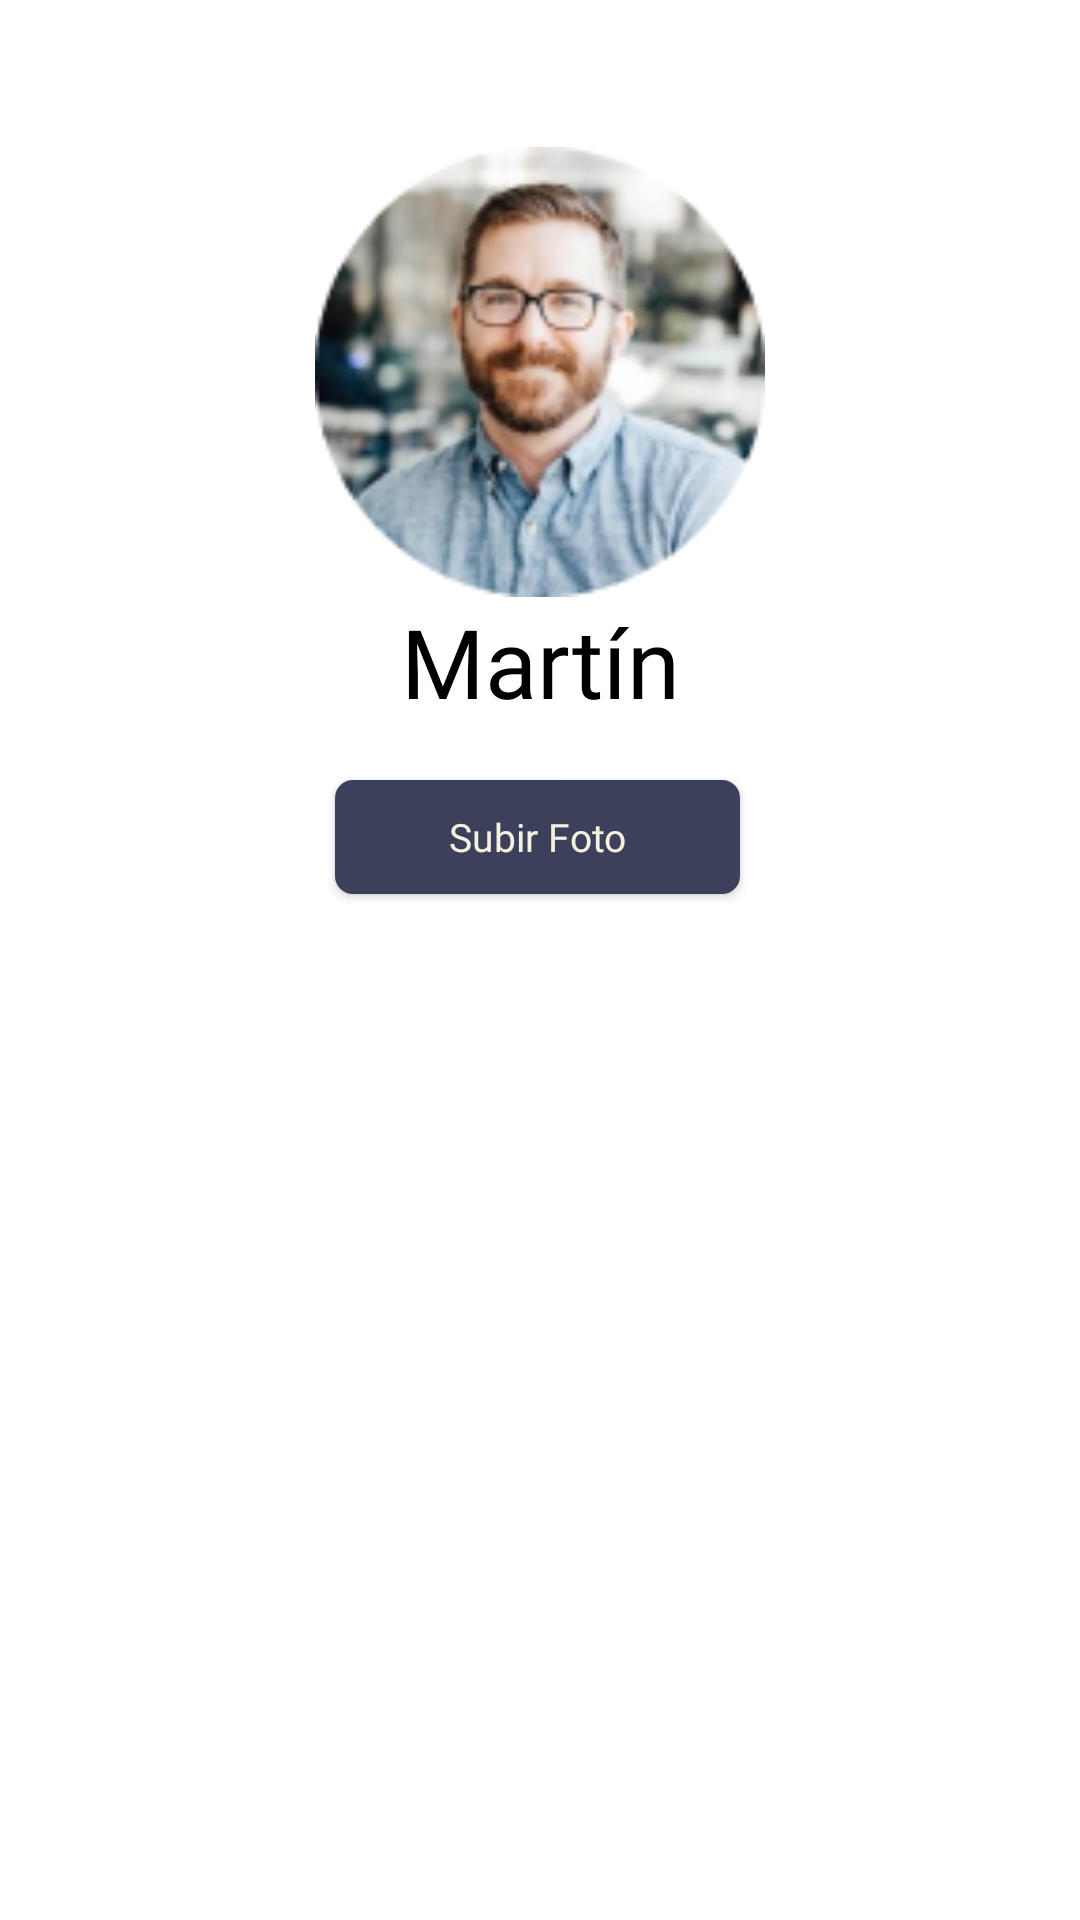

This screen was rendered from an Android layout file. Write that file and the resources it references.
<!-- AndroidManifest.xml: application theme Theme.ParcialTP3 -->
<!-- res/layout/activity_perfil.xml -->
<?xml version="1.0" encoding="utf-8"?>
<androidx.constraintlayout.widget.ConstraintLayout xmlns:android="http://schemas.android.com/apk/res/android"
    xmlns:app="http://schemas.android.com/apk/res-auto"
    xmlns:tools="http://schemas.android.com/tools"
    android:layout_width="match_parent"
    android:layout_height="match_parent"
    android:background="?attr/colorPrimary"
    tools:context=".activities.PerfilActivity">

    <include
        layout="@layout/app_bar_main"
        android:layout_width="match_parent"
        android:layout_height="wrap_content" />

    <TextView
        android:id="@+id/perfil_name"
        android:layout_width="184dp"
        android:layout_height="48dp"
        android:layout_marginStart="114dp"
        android:layout_marginEnd="114dp"
        android:layout_marginBottom="11dp"
        android:fontFamily="@font/roboto_regular"
        android:text="Martín"
        android:textAlignment="center"
        android:textSize="32sp"
        app:layout_constraintBottom_toTopOf="@+id/btn_subir_foto"
        app:layout_constraintEnd_toEndOf="parent"
        app:layout_constraintStart_toStartOf="parent"
        app:layout_constraintTop_toBottomOf="@+id/imagen_foto_perfil" />

    <ImageView
        android:id="@+id/imagen_foto_perfil"
        android:layout_width="150dp"
        android:layout_height="150dp"
        android:layout_marginStart="146dp"
        android:layout_marginTop="87dp"
        android:layout_marginEnd="146dp"
        android:scaleType="centerCrop"
        app:layout_constraintBottom_toTopOf="@+id/perfil_name"
        app:layout_constraintEnd_toEndOf="parent"
        app:layout_constraintStart_toStartOf="parent"
        app:layout_constraintTop_toTopOf="parent"
        app:srcCompat="@drawable/perfi_imagen" />

    <Button
        android:id="@+id/btn_subir_foto"
        android:layout_width="135dp"
        android:layout_height="38dp"
        android:layout_marginStart="137dp"
        android:layout_marginTop="2dp"
        android:layout_marginEnd="139dp"
        android:layout_marginBottom="380dp"
        android:background="@drawable/setting_button_perfil"
        android:fontFamily="@font/nunito_bold"
        android:text="Subir Foto"
        android:textAlignment="center"
        android:textAllCaps="false"
        android:textColor="#F4F1DE"
        android:textSize="13sp"
        app:layout_constraintBottom_toBottomOf="parent"
        app:layout_constraintEnd_toEndOf="parent"
        app:layout_constraintStart_toStartOf="parent"
        app:layout_constraintTop_toBottomOf="@+id/perfil_name" />
</androidx.constraintlayout.widget.ConstraintLayout>
<!-- res/layout/app_bar_main.xml (included above) -->
<?xml version="1.0" encoding="utf-8"?>
<androidx.coordinatorlayout.widget.CoordinatorLayout xmlns:android="http://schemas.android.com/apk/res/android"
    xmlns:app="http://schemas.android.com/apk/res-auto"
    xmlns:tools="http://schemas.android.com/tools"
    android:layout_width="match_parent"
    android:layout_height="match_parent"
    android:background="?attr/colorPrimary"
    tools:context=".activities.MainActivity2">

    <com.google.android.material.appbar.AppBarLayout
        android:layout_width="match_parent"
        android:layout_height="wrap_content"
        android:background="?attr/colorPrimary"
        android:fitsSystemWindows="true" />

    <androidx.appcompat.widget.Toolbar
        android:id="@+id/toolbar"
        android:layout_width="match_parent"
        android:layout_height="?attr/actionBarSize"
        android:background="?attr/colorPrimary"
        android:elevation="4dp"
        android:theme="@style/ThemeOverlay.AppCompat.ActionBar"
        app:title="">


    </androidx.appcompat.widget.Toolbar>

</androidx.coordinatorlayout.widget.CoordinatorLayout>
<!-- resources referenced by this layout -->
<resources>
  <!-- drawable perfi_imagen: png bitmap (drawable, 28152 bytes) -->
  <!-- drawable setting_button_perfil (drawable) -->
  <?xml version="1.0" encoding="utf-8"?>
  <shape xmlns:android="http://schemas.android.com/apk/res/android">
      <solid android:color="@color/button_perfil_color"/>
      <corners android:radius="6dp"/>
  </shape>
  <style name="Theme.ParcialTP3" parent="Base.Theme.ParcialTP3" />
  <color name="button_perfil_color">#3D405B</color>
  <style name="Base.Theme.ParcialTP3" parent="Theme.AppCompat.Light.NoActionBar">
          
          <item name="colorPrimary">@color/white</item>
          <item name="colorPrimaryDark">@color/primarydark</item>
          <item name="colorAccent">@color/accent</item>
          <item name="android:textColor">@color/dark_primary_dark</item>
  
  
      </style>
  <color name="white">#FFFFFFFF</color>
  <color name="primarydark">#533E2D</color>
  <color name="accent">#B88B4A</color>
  <color name="dark_primary_dark">#000000</color>
</resources>
